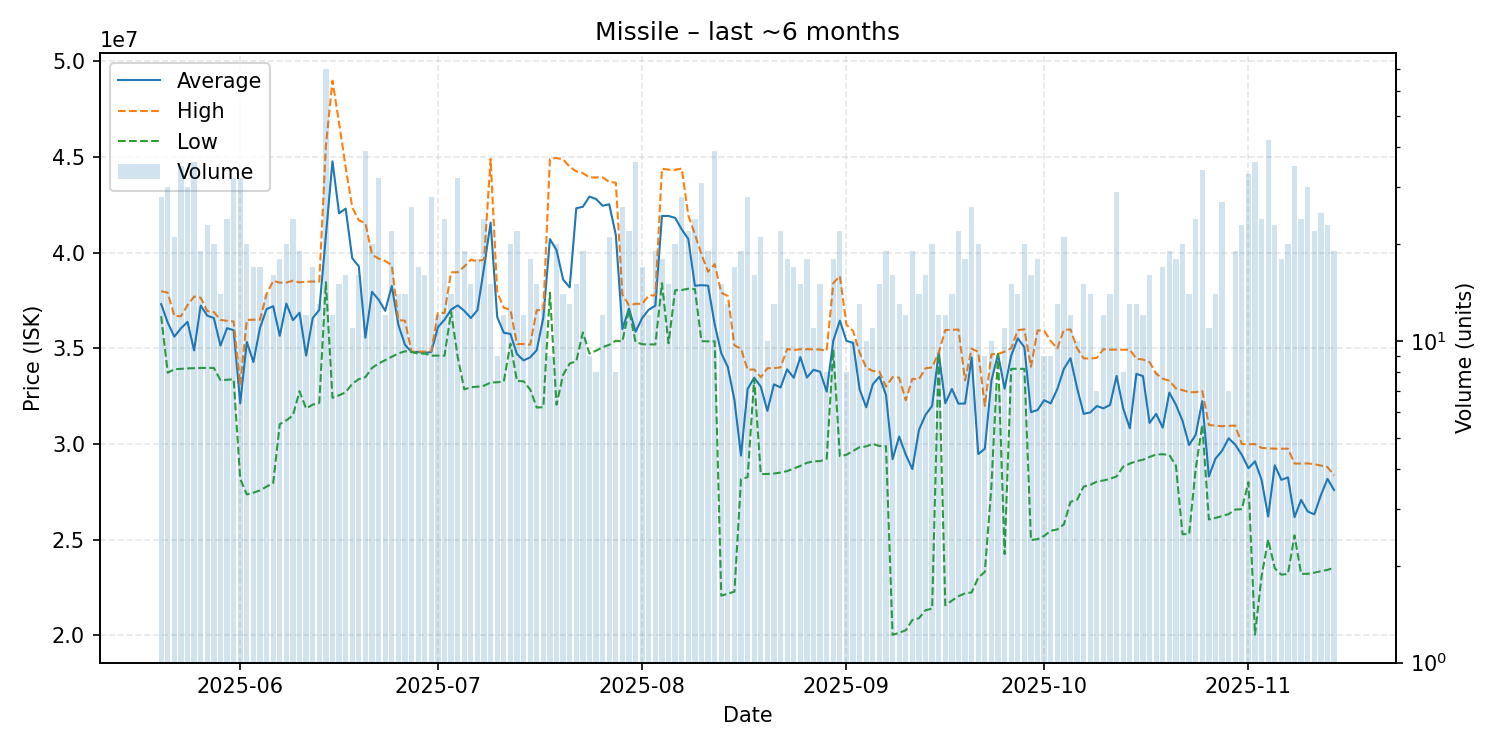

The file beside this chart, header and first rows:
date, average, highest, lowest, order_count, volume
2025-05-20, 37303214, 37980000, 36675000, 21, 28
2025-05-21, 36341333, 37900000, 33720000, 25, 30
2025-05-22, 35603333, 36690000, 33905000, 18, 21
2025-05-23, 36039429, 36670000, 33920000, 17, 35
2025-05-24, 36379333, 37250000, 33945000, 20, 30
2025-05-25, 34882778, 37700000, 33960000, 14, 36
2025-05-26, 37230526, 37640000, 33970000, 14, 19
2025-05-27, 36703043, 36940000, 33970000, 20, 23
2025-05-28, 36579000, 36890000, 33970000, 13, 20
2025-05-29, 35134286, 36480000, 33335000, 14, 14
2025-05-30, 36048333, 36430000, 33350000, 19, 24
2025-05-31, 35940625, 36400000, 33380000, 28, 32
2025-06-01, 32121816, 33090000, 28175000, 24, 32
2025-06-02, 35326000, 36480000, 27360000, 19, 20
2025-06-03, 34278235, 36490000, 27450000, 17, 17
2025-06-04, 36065294, 36490000, 27570000, 12, 17
2025-06-05, 37043571, 37830000, 27770000, 8, 14
2025-06-06, 37195625, 38520000, 27950000, 16, 16
2025-06-07, 35647222, 38430000, 31030000, 18, 18
2025-06-08, 37331000, 38430000, 31230000, 19, 20
2025-06-09, 36467917, 38530000, 31490000, 23, 24
2025-06-10, 36854737, 38440000, 32750000, 17, 19
2025-06-11, 34619167, 38480000, 31850000, 12, 12
2025-06-12, 36575294, 38485000, 32050000, 17, 17
2025-06-13, 36999231, 38480000, 32150000, 13, 13
2025-06-14, 40875286, 45580000, 38450000, 30, 70
2025-06-15, 44770000, 48980000, 32410000, 12, 12
2025-06-16, 42052667, 46780000, 32540000, 14, 15
2025-06-17, 42293750, 44470000, 32700000, 14, 16
2025-06-18, 39703636, 42365000, 33140000, 11, 11
2025-06-19, 39275000, 41680000, 33385000, 16, 16
2025-06-20, 35552308, 41535000, 33490000, 13, 39
2025-06-21, 37948000, 39890000, 33970000, 19, 20
2025-06-22, 37536816, 39685000, 34200000, 23, 32
2025-06-23, 36955833, 39560000, 34375000, 12, 12
2025-06-24, 38252727, 39350000, 34550000, 16, 22
2025-06-25, 36223571, 36470000, 34730000, 14, 14
2025-06-26, 35181429, 36440000, 34840000, 13, 14
2025-06-27, 34801923, 34810000, 34800000, 17, 26
2025-06-28, 34805294, 34830000, 34720000, 14, 17
2025-06-29, 34758125, 34820000, 34720000, 14, 16
2025-06-30, 34800357, 34840000, 34610000, 21, 28
2025-07-01, 36096667, 36840000, 34615000, 10, 12
2025-07-02, 36485833, 36845000, 34610000, 19, 24
2025-07-03, 37017857, 38970000, 36900000, 14, 14
2025-07-04, 37238125, 38970000, 34550000, 18, 32
2025-07-05, 36955789, 39270000, 32850000, 19, 19
2025-07-06, 36576000, 39625000, 32960000, 15, 15
2025-07-07, 36991111, 39540000, 32990000, 18, 18
2025-07-08, 39217917, 39640000, 33040000, 21, 24
2025-07-09, 41564667, 44890000, 33210000, 15, 15
2025-07-10, 36628889, 37910000, 33220000, 9, 9
2025-07-11, 35810833, 37110000, 33260000, 12, 12
2025-07-12, 35749000, 37020000, 35240000, 12, 20
2025-07-13, 34691818, 35220000, 33290000, 16, 22
2025-07-14, 34365833, 35220000, 33270000, 12, 12
2025-07-15, 34519444, 35180000, 32840000, 17, 18
2025-07-16, 34902000, 36990000, 31900000, 14, 15
2025-07-17, 36610000, 37000000, 31920000, 12, 13
2025-07-18, 40701111, 44900000, 37900000, 9, 9
... 119 more rows
